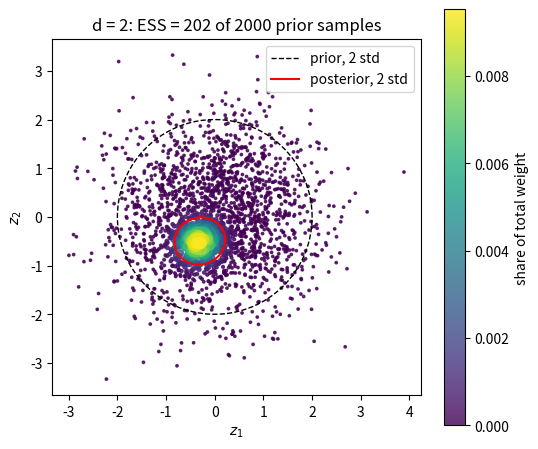
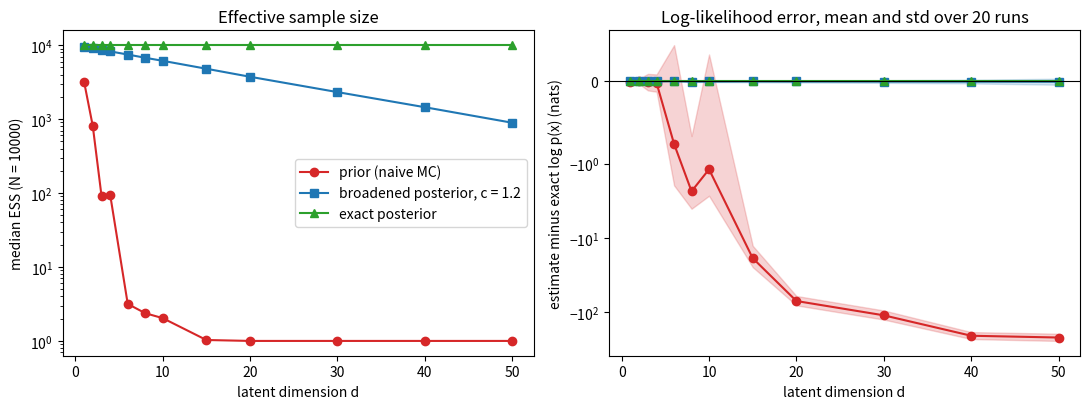

These figures' Python source, in order:
import numpy as np
from scipy.special import logsumexp
from scipy.stats import multivariate_normal

rng = np.random.default_rng(0)

D = 64  # observation dimension
SIGMA = 2.0  # observation noise standard deviation
N = 10_000  # samples per estimate
REPEATS = 20  # independent estimates per method and latent dimension


def make_model(d, rng):
    # Random linear Gaussian model and one observation drawn from it.
    A = rng.standard_normal((D, d))
    b = rng.standard_normal(D)
    z_true = rng.standard_normal(d)
    x = A @ z_true + b + SIGMA * rng.standard_normal(D)
    return A, b, x


def log_likelihood(x, Z, A, b):
    # log p(x | z) for each row z of Z.
    resid = x - (Z @ A.T + b)
    return -0.5 * np.sum(resid**2, axis=1) / SIGMA**2 - 0.5 * D * np.log(2 * np.pi * SIGMA**2)


def log_gaussian(Z, mean, chol):
    # log N(z; mean, chol @ chol.T) for each row z of Z.
    d = len(mean)
    Y = np.linalg.solve(chol, (Z - mean).T)
    return -0.5 * np.sum(Y**2, axis=0) - np.sum(np.log(np.diag(chol))) - 0.5 * d * np.log(2 * np.pi)


def log_prior(Z):
    return -0.5 * np.sum(Z**2, axis=1) - 0.5 * Z.shape[1] * np.log(2 * np.pi)


def exact_log_marginal(x, A, b):
    return multivariate_normal(mean=b, cov=A @ A.T + SIGMA**2 * np.eye(D)).logpdf(x)


def exact_posterior(x, A, b):
    d = A.shape[1]
    S = np.linalg.inv(np.eye(d) + A.T @ A / SIGMA**2)
    m = S @ A.T @ (x - b) / SIGMA**2
    return m, S

for d in (2, 10, 50):
    A, b, x = make_model(d, np.random.default_rng(d))
    m, S = exact_posterior(x, A, b)
    L = np.linalg.cholesky(S)
    Z = np.vstack([m, np.random.default_rng(1).standard_normal(d)])
    bayes = log_likelihood(x, Z, A, b) + log_prior(Z) - log_gaussian(Z, m, L)
    exact = exact_log_marginal(x, A, b)
    assert np.allclose(bayes, exact, rtol=0, atol=1e-8), (d, bayes, exact)
    print(f"d = {d:2d}: log p(x) = {exact:.6f}, Bayes identity gives {bayes[0]:.6f} and {bayes[1]:.6f}")

def sample_proposal(method, m, S, rng):
    # Return samples Z and log q(Z) for the named proposal.
    d = len(m)
    eps = rng.standard_normal((N, d))
    if method == "prior":
        return eps, log_prior(eps)
    c = {"broadened": 1.2, "posterior": 1.0}[method]
    chol = c * np.linalg.cholesky(S)
    Z = m + eps @ chol.T
    return Z, log_gaussian(Z, m, chol)


def log_weights(method, x, A, b, m, S, rng):
    Z, log_q = sample_proposal(method, m, S, rng)
    return log_likelihood(x, Z, A, b) + log_prior(Z) - log_q


def log_marginal_estimate(log_w):
    return logsumexp(log_w) - np.log(len(log_w))


def effective_sample_size(log_w):
    return np.exp(2 * logsumexp(log_w) - logsumexp(2 * log_w))

import matplotlib.pyplot as plt

A2, b2, x2 = make_model(2, np.random.default_rng(2))
m2, S2 = exact_posterior(x2, A2, b2)
Z_show = np.random.default_rng(3).standard_normal((2000, 2))
lw_show = log_likelihood(x2, Z_show, A2, b2)
share = np.exp(lw_show - logsumexp(lw_show))

theta = np.linspace(0, 2 * np.pi, 200)
circle = np.stack([np.cos(theta), np.sin(theta)])
post_ellipse = m2[:, None] + 2 * np.linalg.cholesky(S2) @ circle

fig, ax = plt.subplots(figsize=(5.5, 5.5))
order = np.argsort(share)
sc = ax.scatter(Z_show[order, 0], Z_show[order, 1], s=3 + 60 * share[order] / share.max(),
                c=share[order], cmap="viridis", alpha=0.8)
ax.plot(2 * circle[0], 2 * circle[1], "k--", lw=1, label="prior, 2 std")
ax.plot(post_ellipse[0], post_ellipse[1], "r-", lw=1.5, label="posterior, 2 std", zorder=3)
ax.set_aspect("equal")
ax.set_xlabel("$z_1$")
ax.set_ylabel("$z_2$")
ax.legend(loc="upper right")
fig.colorbar(sc, ax=ax, shrink=0.8, label="share of total weight")
ax.set_title(f"d = 2: ESS = {effective_sample_size(lw_show):.0f} of {len(Z_show)} prior samples")
plt.tight_layout()
plt.show()

METHODS = ("prior", "broadened", "posterior")
D_GRID = (1, 2, 3, 4, 6, 8, 10, 15, 20, 30, 40, 50)

results = {}
for d in D_GRID:
    A, b, x = make_model(d, rng)
    m, S = exact_posterior(x, A, b)
    exact = exact_log_marginal(x, A, b)
    for method in METHODS:
        errors, ess = [], []
        for _ in range(REPEATS):
            log_w = log_weights(method, x, A, b, m, S, rng)
            errors.append(log_marginal_estimate(log_w) - exact)
            ess.append(effective_sample_size(log_w))
        results[d, method] = {"exact": exact, "errors": np.array(errors), "ess": np.array(ess), "log_w": log_w}

print(f"{'d':>3} {'proposal':>10} {'log p(x)':>10} {'mean error':>11} {'std error':>10} {'median ESS':>11}")
for d in (2, 10, 50):
    for method in METHODS:
        r = results[d, method]
        print(f"{d:>3} {method:>10} {r['exact']:>10.2f} {r['errors'].mean():>11.3f} "
              f"{r['errors'].std():>10.3f} {np.median(r['ess']):>11.1f}")

fig, axes = plt.subplots(1, 2, figsize=(11, 4.2))
d_arr = np.array(D_GRID)
styles = {"prior": ("C3", "o", "prior (naive MC)"),
          "broadened": ("C0", "s", "broadened posterior, c = 1.2"),
          "posterior": ("C2", "^", "exact posterior")}
for method in METHODS:
    color, marker, label = styles[method]
    ess = np.array([np.median(results[d, method]["ess"]) for d in D_GRID])
    err = np.array([results[d, method]["errors"].mean() for d in D_GRID])
    sd = np.array([results[d, method]["errors"].std() for d in D_GRID])
    axes[0].plot(d_arr, ess, color=color, marker=marker, label=label)
    axes[1].plot(d_arr, err, color=color, marker=marker, label=label)
    axes[1].fill_between(d_arr, err - sd, err + sd, color=color, alpha=0.2)
axes[0].set_yscale("log")
axes[0].set_xlabel("latent dimension d")
axes[0].set_ylabel(f"median ESS (N = {N})")
axes[0].set_title("Effective sample size")
axes[1].set_yscale("symlog", linthresh=1)
axes[1].axhline(0, color="k", lw=0.8)
axes[1].set_xlabel("latent dimension d")
axes[1].set_ylabel("estimate minus exact log p(x) (nats)")
axes[1].set_title("Log-likelihood error, mean and std over 20 runs")
axes[0].legend()
plt.tight_layout()
plt.show()

for d in D_GRID:
    post = results[d, "posterior"]
    assert np.allclose(post["log_w"], post["exact"], rtol=0, atol=1e-8), d
    assert np.allclose(post["ess"], N, rtol=1e-9, atol=0), (d, post["ess"])
    assert np.all(np.abs(results[d, "broadened"]["errors"]) < 0.2), d

naive2, naive50 = results[2, "prior"], results[50, "prior"]
assert abs(naive2["errors"].mean()) < 0.1, naive2["errors"].mean()
assert naive50["errors"].mean() < -20, naive50["errors"].mean()
assert np.median(naive50["ess"]) < 2, np.median(naive50["ess"])

c = 1.2
for d in (10, 50):
    predicted = N / (c**2 / np.sqrt(2 * c**2 - 1)) ** d
    observed = np.median(results[d, "broadened"]["ess"])
    print(f"d = {d}: broadened-proposal ESS {observed:.0f}, large-N prediction {predicted:.0f}")
print("All estimator checks passed.")

def gaussian_kl(mu0, V0, mu1, V1):
    # KL(N(mu0, V0) || N(mu1, V1)).
    d = len(mu0)
    V1_inv = np.linalg.inv(V1)
    diff = mu1 - mu0
    _, logdet0 = np.linalg.slogdet(V0)
    _, logdet1 = np.linalg.slogdet(V1)
    return 0.5 * (np.trace(V1_inv @ V0) + diff @ V1_inv @ diff - d + logdet1 - logdet0)


def elbo_closed_form(x, A, b, mu, V):
    d = len(mu)
    resid = x - A @ mu - b
    exp_loglik = -0.5 * D * np.log(2 * np.pi * SIGMA**2) - (resid @ resid + np.trace(A.T @ A @ V)) / (2 * SIGMA**2)
    exp_logprior = -0.5 * d * np.log(2 * np.pi) - 0.5 * (mu @ mu + np.trace(V))
    _, logdetV = np.linalg.slogdet(V)
    entropy = 0.5 * d * np.log(2 * np.pi * np.e) + 0.5 * logdetV
    return exp_loglik + exp_logprior + entropy


def elbo_monte_carlo(x, A, b, mu, V, rng):
    chol = np.linalg.cholesky(V)
    Z = mu + rng.standard_normal((N, len(mu))) @ chol.T
    log_w = log_likelihood(x, Z, A, b) + log_prior(Z) - log_gaussian(Z, mu, chol)
    return log_w.mean(), log_w.std() / np.sqrt(N)


elbo_rows = []
print(f"{'d':>3} {'q':>11} {'ELBO':>10} {'MC ELBO':>10} {'gap':>9} {'KL(q||post)':>12}")
for d in (2, 10, 50):
    A, b, x = make_model(d, rng)
    m, S = exact_posterior(x, A, b)
    exact = exact_log_marginal(x, A, b)
    choices = {"prior": (np.zeros(d), np.eye(d)),
               "mean-field": (m, np.diag(1 / np.diag(np.linalg.inv(S)))),
               "posterior": (m, S)}
    for name, (mu, V) in choices.items():
        elbo = elbo_closed_form(x, A, b, mu, V)
        mc, se = elbo_monte_carlo(x, A, b, mu, V, rng)
        kl = gaussian_kl(mu, V, m, S)
        elbo_rows.append((d, name, exact, elbo, mc, se, kl))
        print(f"{d:>3} {name:>11} {elbo:>10.3f} {mc:>10.3f} {exact - elbo:>9.3f} {kl:>12.3f}")

for d, name, exact, elbo, mc, se, kl in elbo_rows:
    assert kl >= -1e-10, (d, name, kl)
    assert abs(elbo + kl - exact) < 1e-8, (d, name, elbo + kl - exact)
    assert abs(mc - elbo) < 4 * se + 1e-8, (d, name, mc, elbo, se)
    if name == "posterior":
        assert abs(exact - elbo) < 1e-8, (d, exact - elbo)
print("All ELBO checks passed.")
